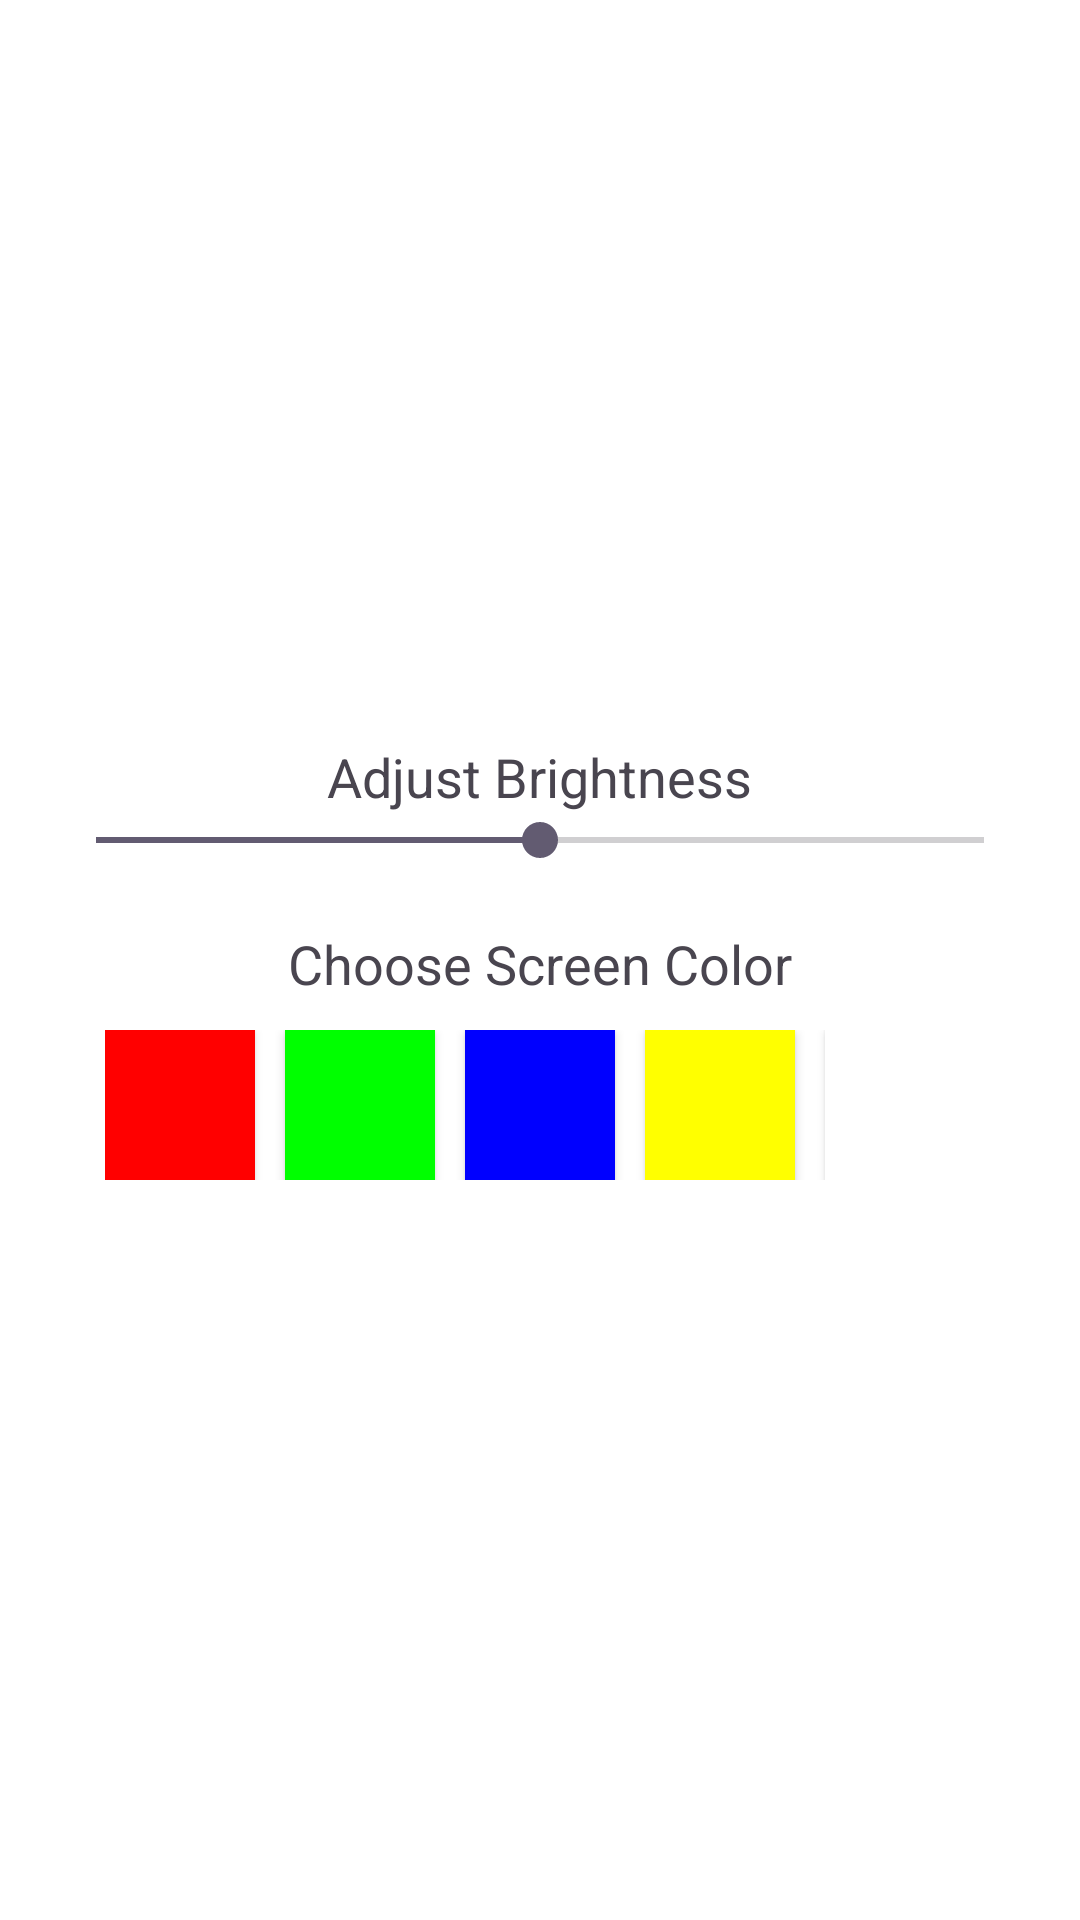

Reconstruct the res/layout file that produces this screen, plus the resources it refers to.
<!-- AndroidManifest.xml: application theme Theme.FlashPro -->
<!-- res/layout/activity_screen.xml -->
<?xml version="1.0" encoding="utf-8"?>
<LinearLayout xmlns:android="http://schemas.android.com/apk/res/android"
    android:layout_width="match_parent"
    android:layout_height="match_parent"
    android:orientation="vertical"
    android:padding="16dp"
    android:gravity="center"
    android:background="@android:color/white">

    
    <TextView
        android:layout_width="wrap_content"
        android:layout_height="wrap_content"
        android:text="Adjust Brightness"
        android:textSize="18sp"
        android:layout_gravity="center"/>

    
    <SeekBar
        android:id="@+id/seekBarBrightness"
        android:layout_width="match_parent"
        android:layout_height="wrap_content"
        android:max="100"
        android:progress="50"/>

    
    <TextView
        android:layout_width="wrap_content"
        android:layout_height="wrap_content"
        android:text="Choose Screen Color"
        android:textSize="18sp"
        android:layout_gravity="center"
        android:layout_marginTop="20dp"/>

    
    <LinearLayout
        android:layout_width="wrap_content"
        android:layout_height="wrap_content"
        android:orientation="horizontal"
        android:layout_gravity="center"
        android:layout_marginTop="10dp">

        <Button
            android:id="@+id/btnColorRed"
            android:layout_width="50dp"
            android:layout_height="50dp"
            android:background="#FF0000" />

        <Button
            android:id="@+id/btnColorGreen"
            android:layout_width="50dp"
            android:layout_height="50dp"
            android:background="#00FF00"
            android:layout_marginLeft="10dp"/>

        <Button
            android:id="@+id/btnColorBlue"
            android:layout_width="50dp"
            android:layout_height="50dp"
            android:background="#0000FF"
            android:layout_marginLeft="10dp"/>

        <Button
            android:id="@+id/btnColorYellow"
            android:layout_width="50dp"
            android:layout_height="50dp"
            android:background="#FFFF00"
            android:layout_marginLeft="10dp"/>

        <Button
            android:id="@+id/btnColorWhite"
            android:layout_width="50dp"
            android:layout_height="50dp"
            android:background="#FFFFFF"
            android:layout_marginLeft="10dp"/>
    </LinearLayout>
</LinearLayout>
<!-- resources referenced by this layout -->
<resources>
  <style name="Theme.FlashPro" parent="Base.Theme.FlashPro" />
  <style name="Base.Theme.FlashPro" parent="Theme.Material3.DayNight.NoActionBar">
          
          
      </style>
</resources>
